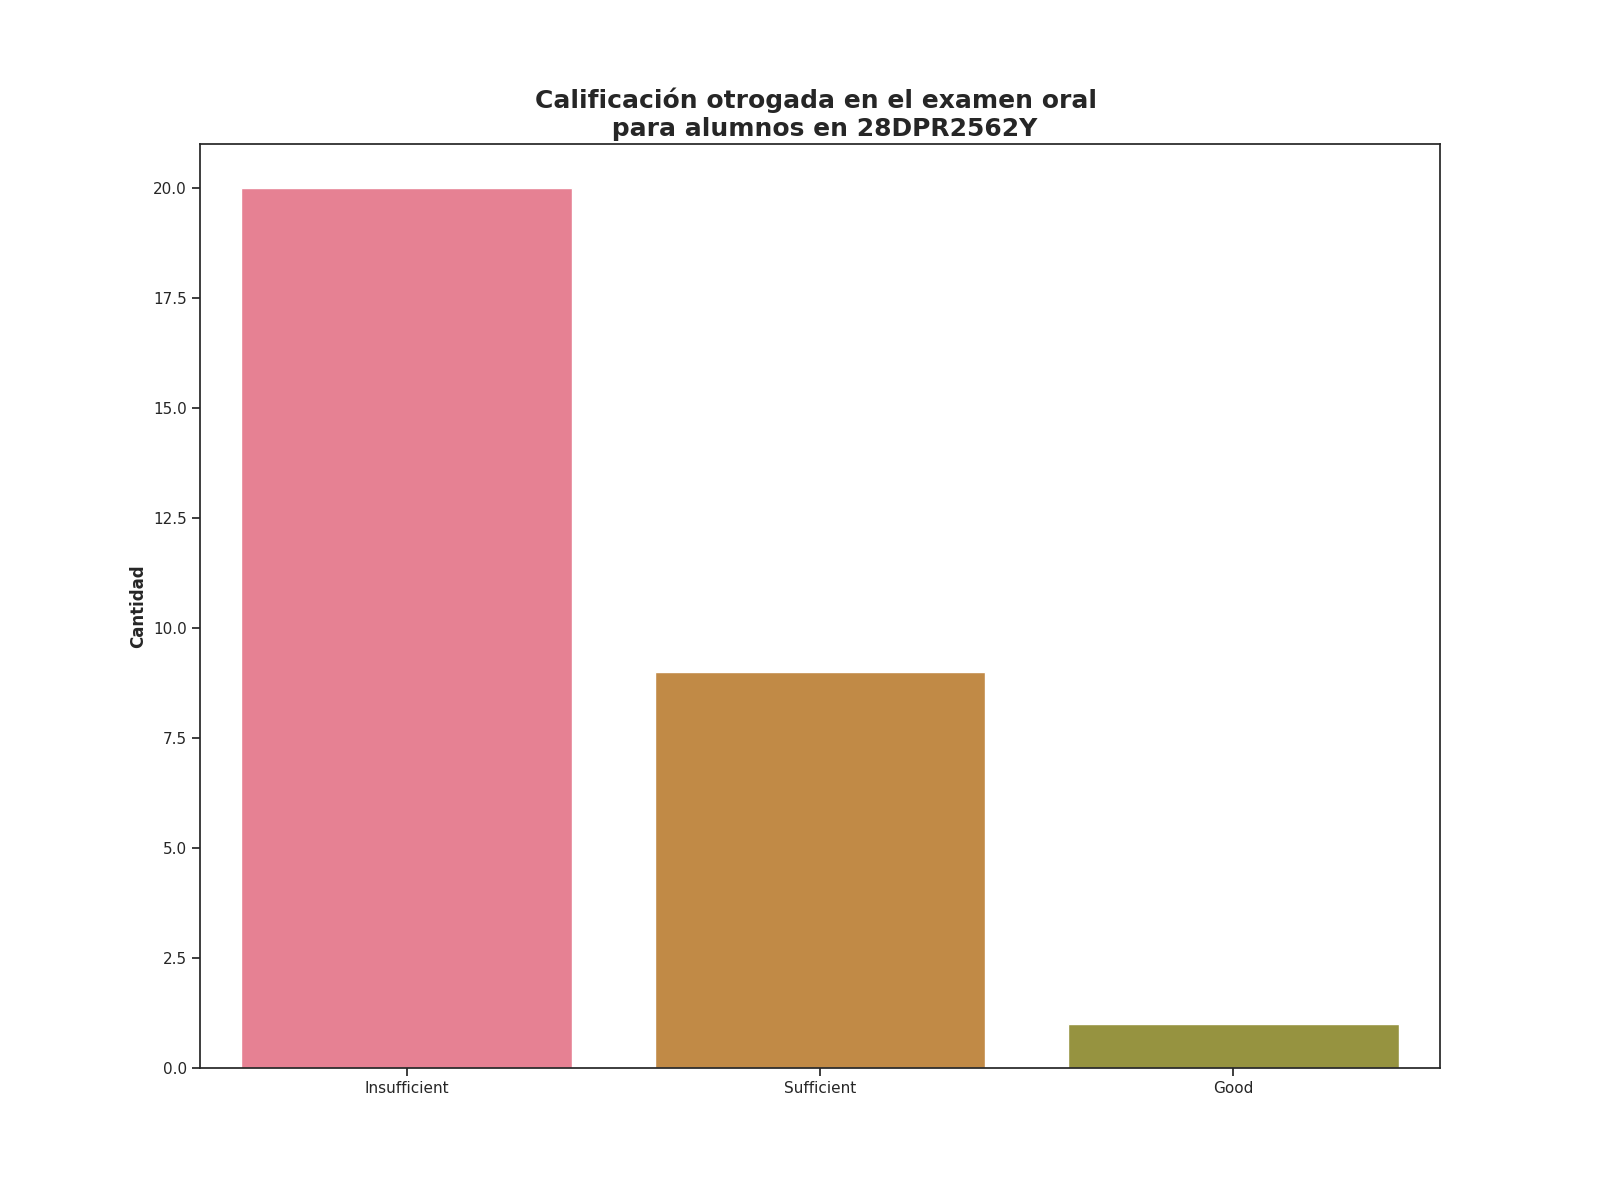

The data file committed next to this chart (first rows):
Calificación de examen oral, Alumnos con esta evalución
Insufficient, 20
Sufficient, 9
Good, 1
